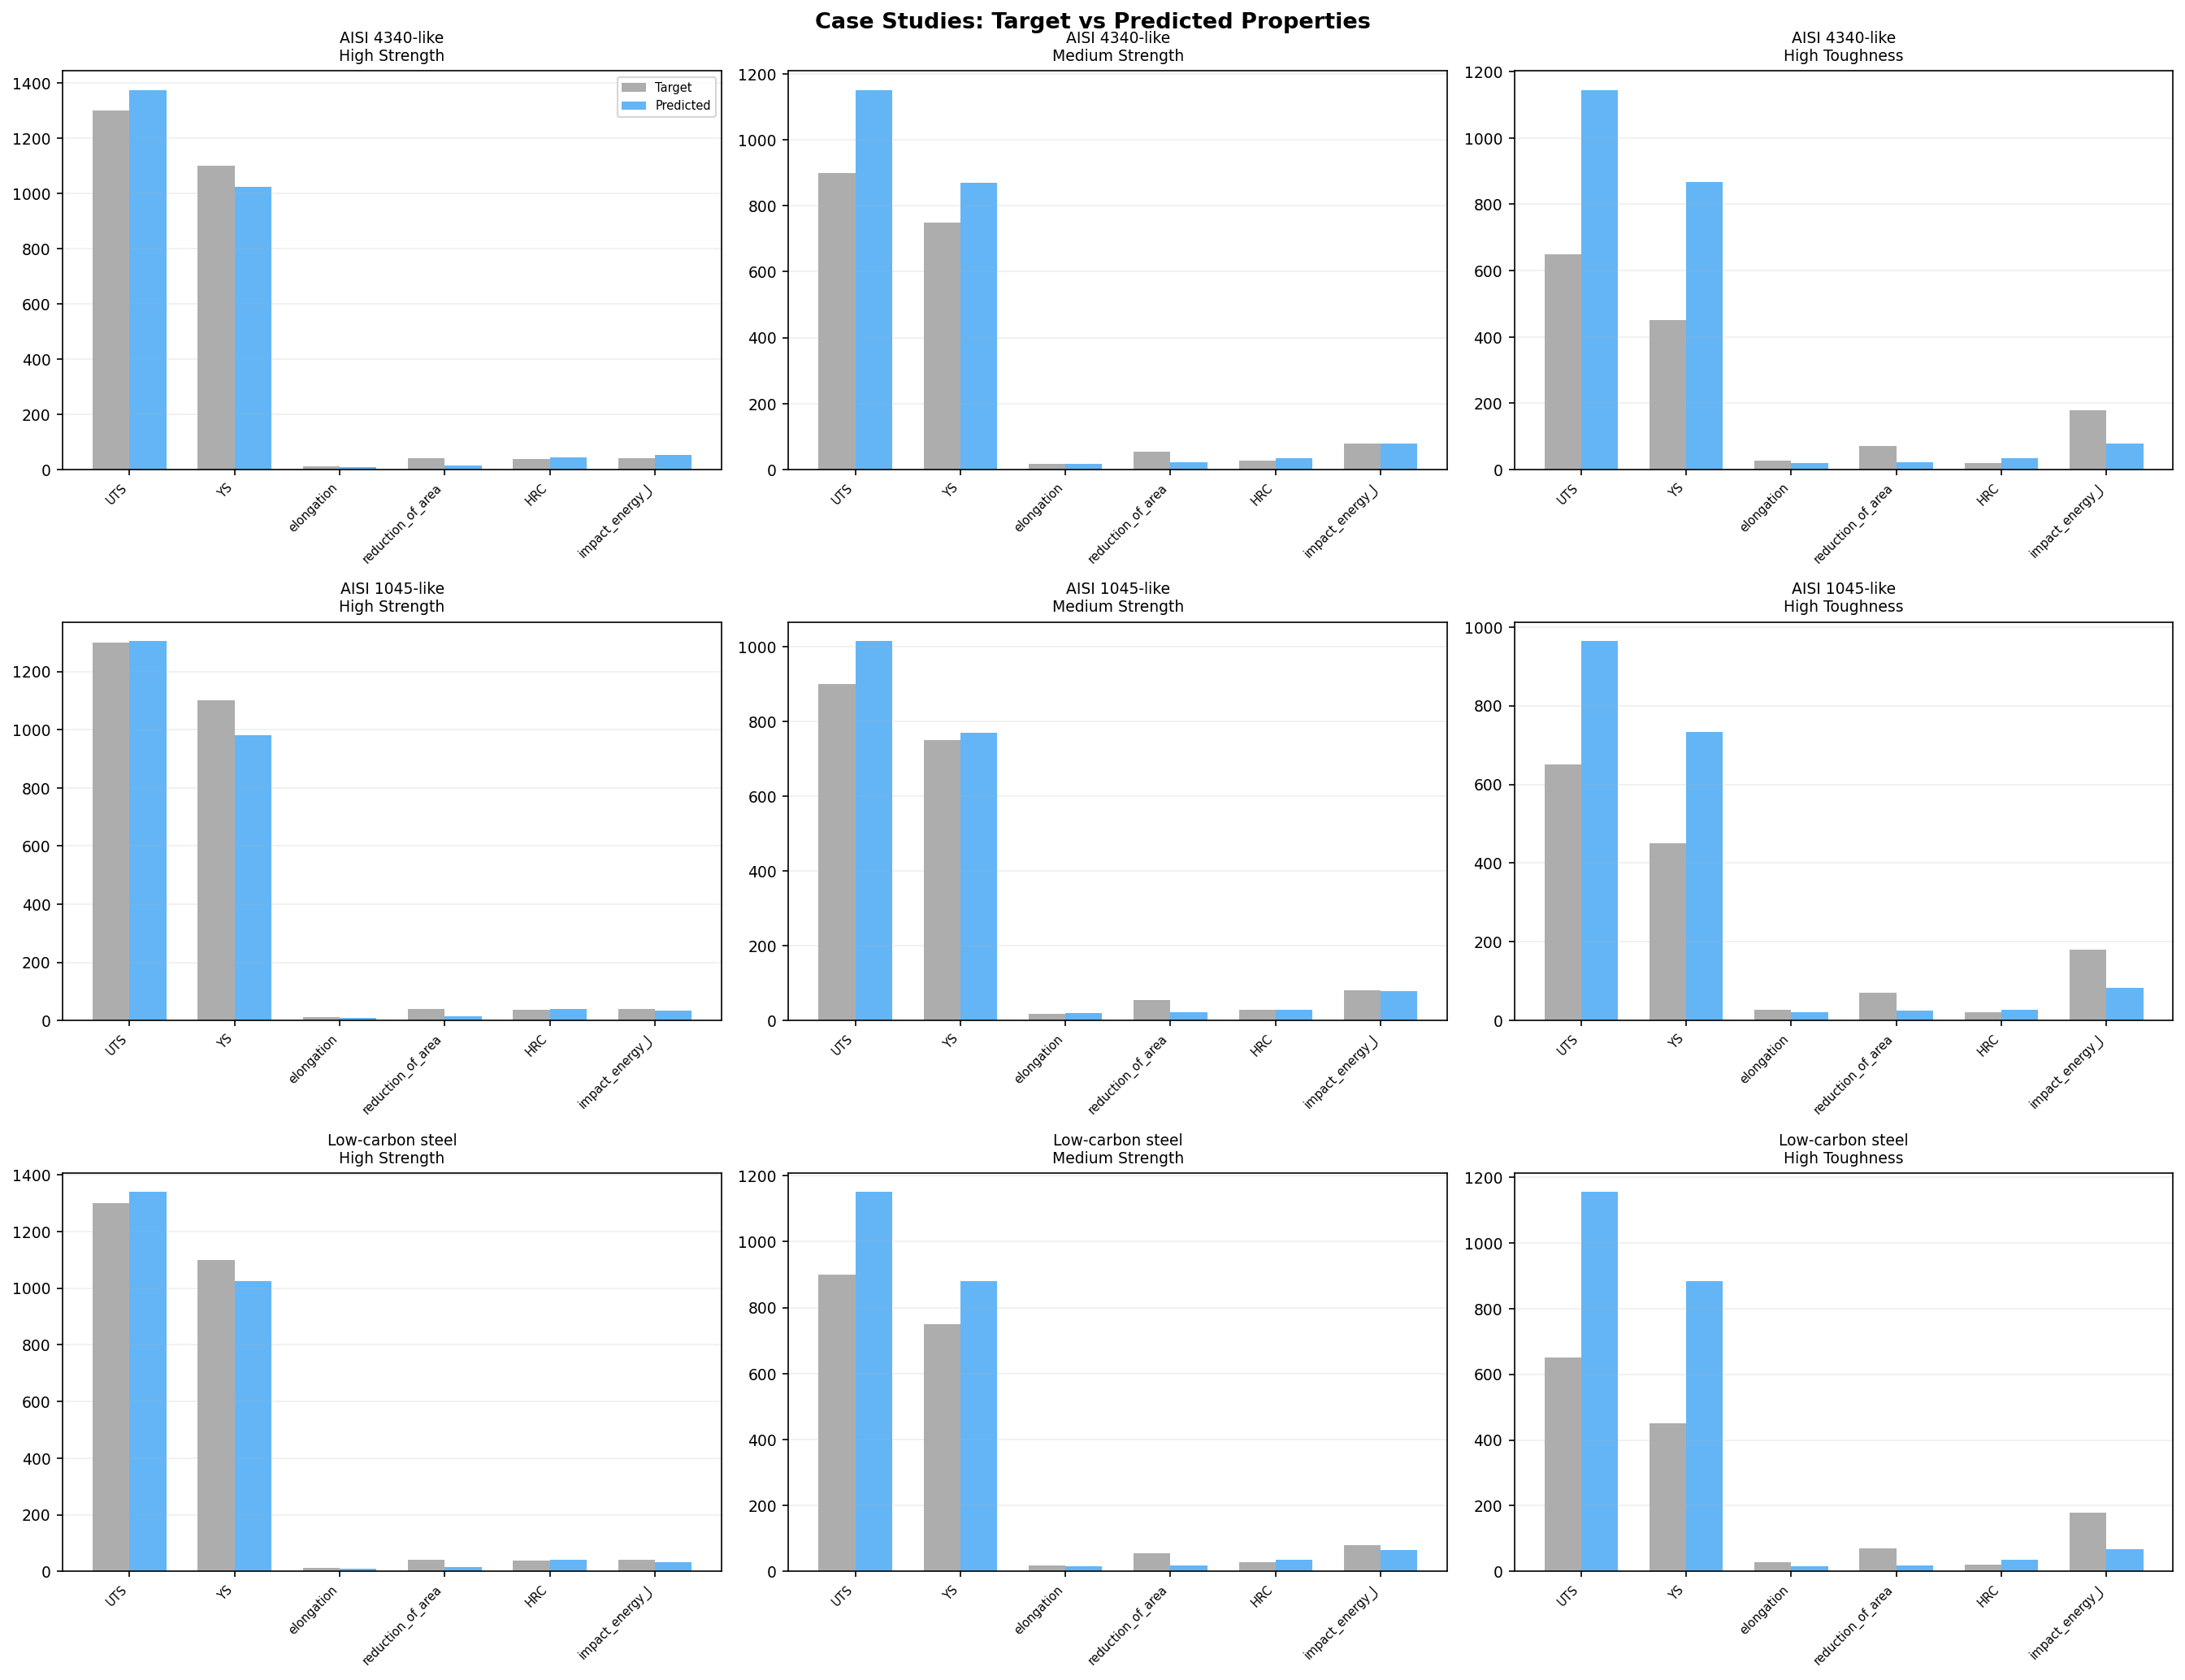

The table this chart was drawn from, first rows:
Steel, Target, Target UTS, Target YS, T_austenitize, t_austenitize, Quench, T_temper, t_temper, Pred UTS, Pred YS, Pred HRC, Pred El, Score
AISI 4340-like, High Strength, 1300, 1100, 867.2, 3.005, Oil, 571.2, 4.804, 1374, 1022, 42.63, 9.105, -2060
AISI 4340-like, Medium Strength, 900.0, 750.0, 846.6, 2.471, Air, 525.6, 4.559, 1151, 870.7, 34.09, 18.39, -13099
AISI 4340-like, High Toughness, 650.0, 450.0, 859.9, 2.082, Polymer, 530.6, 5.342, 1144, 866, 33.82, 18.71, -71708
AISI 1045-like, High Strength, 1300, 1100, 828.2, 2.454, Polymer, 397.9, 4.483, 1305, 981.6, 39.91, 10.14, -2457
AISI 1045-like, Medium Strength, 900.0, 750.0, 809.3, 1.454, Polymer, 673.1, 6.6, 1015, 769, 28.67, 19.59, -2442
AISI 1045-like, High Toughness, 650.0, 450.0, 881.4, 2.616, Air, 691.4, 6.54, 964.6, 732.9, 26.83, 21.01, -31749
Low-carbon steel, High Strength, 1300, 1100, 961, 0.8163, Water, 376.8, 2.888, 1339, 1024, 41.54, 9.431, -1350
Low-carbon steel, Medium Strength, 900.0, 750.0, 899.8, 3.396, Air, 697.2, 7.01, 1151, 880.9, 34.43, 15.32, -13597
Low-carbon steel, High Toughness, 650.0, 450.0, 884.7, 2.689, Air, 697.2, 6.268, 1155, 883.4, 34.55, 15.39, -76495
